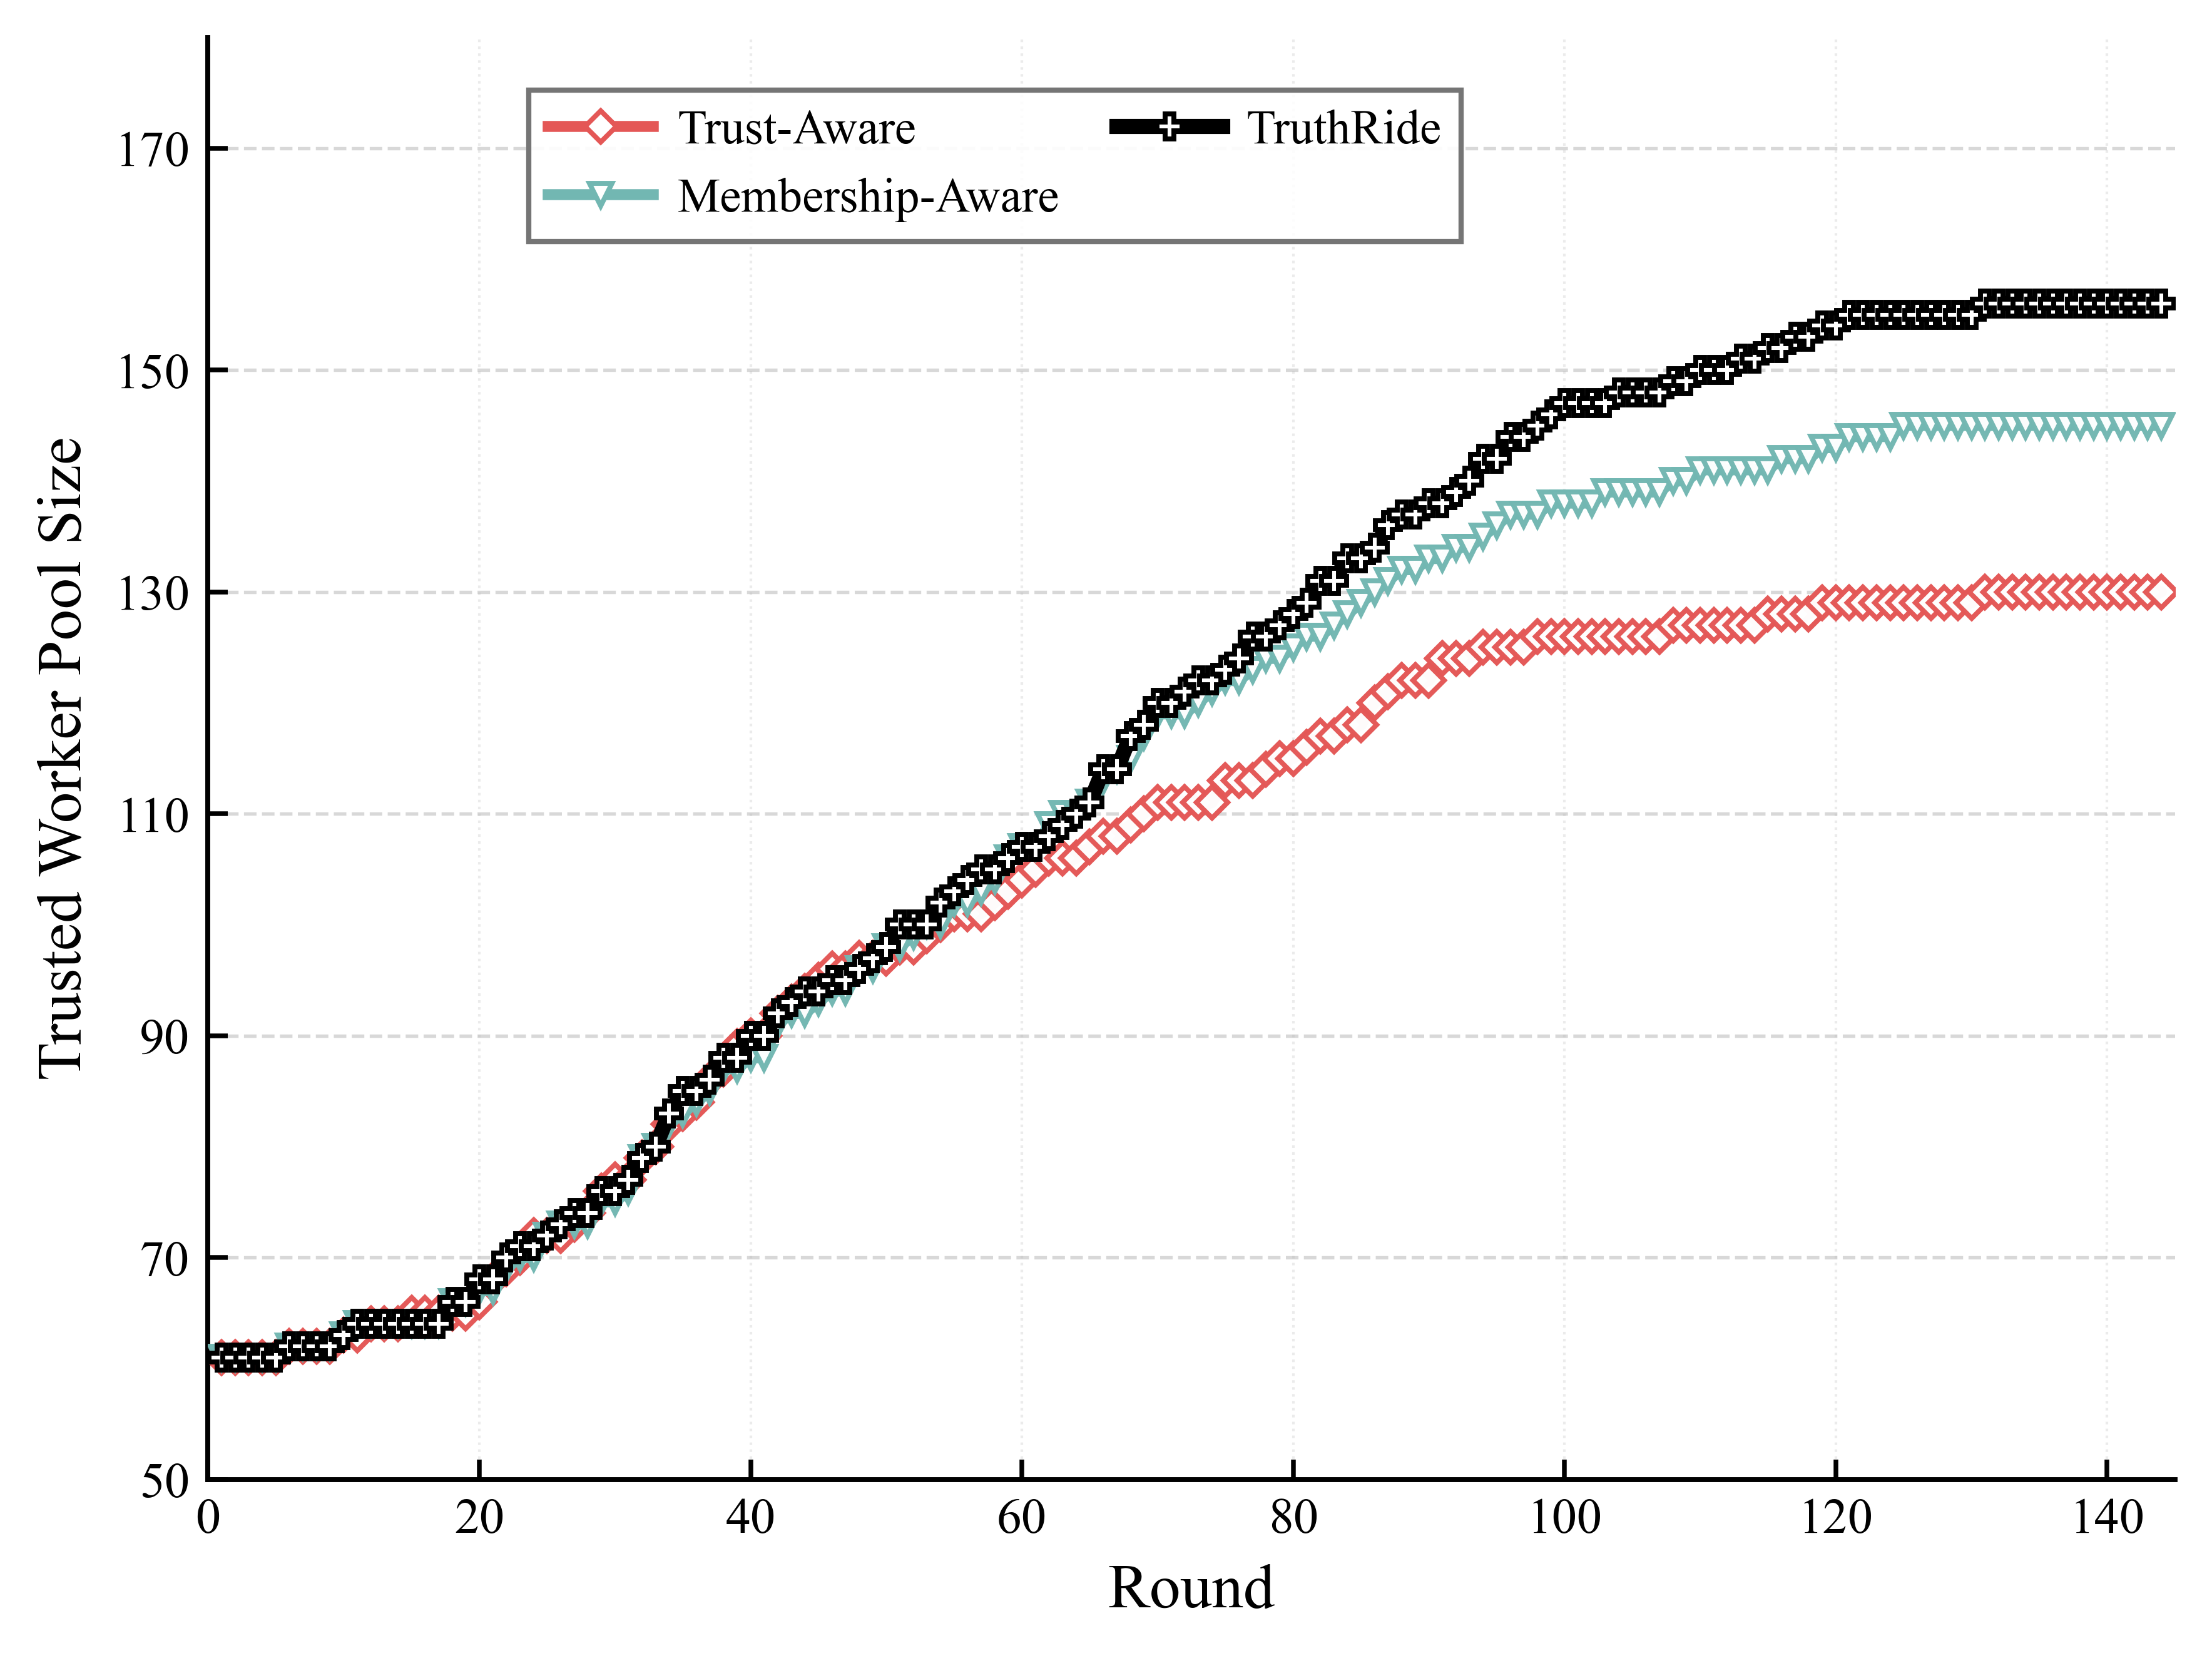

Write the Python code that produced this figure.
import csv
import json
from pathlib import Path

import matplotlib
matplotlib.use("Agg")
import matplotlib.pyplot as plt
from matplotlib.lines import Line2D


SERIES_CONFIG = [
    {
        "label": "Trust-Aware",
        "csv_key": "trust_aware",
        "path": "experiment2_cmab_trust_round_results.json",
        "color": "#E45756",
        "marker": "D",
        "linestyle": "-",
        "linewidth": 2.1,
        "markersize": 4.2,
        "alpha": 0.98,
        "zorder": 4,
    },
    {
        "label": "Membership-Aware",
        "csv_key": "membership_aware",
        "path": "experiment2_cmab_trust_pgrd_round_results.json",
        "color": "#72B7B2",
        "marker": "v",
        "linestyle": "-",
        "linewidth": 2.1,
        "markersize": 4.4,
        "alpha": 0.98,
        "zorder": 4,
    },
    {
        "label": "TruthRide",
        "csv_key": "truthride",
        "path": "experiment2_cmab_trust_pgrd_lgsc_round_results.json",
        "color": "#000000",
        "marker": "P",
        "linestyle": "-",
        "linewidth": 2.9,
        "markersize": 4.8,
        "alpha": 1.0,
        "zorder": 5,
    },
]


OUTPUT_PNG = "experiment2_Fig. 16：Trusted Worker Pool Size.png"
OUTPUT_PDF = "experiment2_Fig. 16：Trusted Worker Pool Size.pdf"
OUTPUT_CSV = "experiment2_Fig. 16：Trusted Worker Pool Size.csv"
METRIC_KEY = "trusted_count"
SMOOTH_WINDOW = 1
LEGEND_MODE = "manual"
LEGEND_LOC = "upper center"
LEGEND_BBOX_TO_ANCHOR = (0.40, 0.98)
LEGEND_NCOL = 2
YLIM_MODE = "manual"
YLIM = (50, 180)


def load_round_results(path):
    with Path(path).open("r", encoding="utf-8") as f:
        records = json.load(f)
    return [item for item in records if int(item.get("num_tasks", 0)) > 0]


def moving_average(values, window):
    if window <= 1 or len(values) <= 2:
        return [round(float(value), 4) for value in values]

    half_window = window // 2
    smoothed = []
    for idx in range(len(values)):
        start = max(0, idx - half_window)
        end = min(len(values), idx + half_window + 1)
        smoothed.append(round(sum(values[start:end]) / (end - start), 4))
    return smoothed


def save_plot_data_csv(rounds, series_rows):
    headers = ["round"] + [config["csv_key"] for config in SERIES_CONFIG]
    with open(OUTPUT_CSV, "w", encoding="utf-8-sig", newline="") as f:
        writer = csv.writer(f)
        writer.writerow(headers)
        for idx, round_id in enumerate(rounds):
            row = [round_id]
            for values in series_rows:
                row.append(values[idx])
            writer.writerow(row)


def set_figure_style():
    plt.rcParams.update(
        {
            "font.family": "serif",
            "font.serif": ["Times New Roman", "Times", "DejaVu Serif"],
            "mathtext.fontset": "stix",
            "font.size": 10.0,
            "axes.labelsize": 12.0,
            "xtick.labelsize": 9.6,
            "ytick.labelsize": 9.6,
            "legend.fontsize": 9.2,
            "axes.linewidth": 0.95,
            "pdf.fonttype": 42,
            "ps.fonttype": 42,
            "figure.dpi": 150,
            "savefig.dpi": 600,
        }
    )


def plot_figure():
    set_figure_style()

    fig, ax = plt.subplots(figsize=(6.2, 4.8))
    fig.patch.set_facecolor("white")
    ax.set_facecolor("white")
    ax.set_axisbelow(True)
    csv_rounds = None
    csv_series_rows = []
    legend_handles = []

    for config in SERIES_CONFIG:
        rounds = load_round_results(config["path"])
        x = [int(item["round_id"]) for item in rounds]
        raw_y = [float(item[METRIC_KEY]) for item in rounds]
        y = moving_average(raw_y, SMOOTH_WINDOW)

        if csv_rounds is None:
            csv_rounds = x
        csv_series_rows.append(y)

        ax.plot(
            x,
            y,
            label=config["label"],
            color=config["color"],
            marker=config["marker"],
            linestyle=config["linestyle"],
            linewidth=config["linewidth"],
            markersize=config["markersize"],
            markevery=1,
            markerfacecolor="white",
            markeredgewidth=0.95,
            alpha=config["alpha"],
            zorder=config["zorder"],
            solid_capstyle="round",
            solid_joinstyle="round",
            antialiased=True,
        )
        legend_handles.append(
            Line2D(
                [0],
                [0],
                label=config["label"],
                color=config["color"],
                linestyle=config["linestyle"],
                linewidth=config["linewidth"],
                marker=config["marker"],
                markersize=config["markersize"],
                markerfacecolor="white",
                markeredgewidth=0.95,
            )
        )

    ax.set_xlabel("Round")
    ax.set_ylabel("Trusted Worker Pool Size")
    ax.set_xlim(0, 145)
    ax.set_xticks(range(0, 141, 20))
    if YLIM_MODE == "manual":
        ax.set_ylim(*YLIM)
        ax.set_yticks(range(YLIM[0], YLIM[1] + 1, 20))

    ax.grid(
        True,
        axis="y",
        which="major",
        linestyle="--",
        linewidth=0.65,
        color="#b8b8b8",
        alpha=0.55,
    )
    ax.grid(
        True,
        axis="x",
        which="major",
        linestyle=":",
        linewidth=0.5,
        color="#c7c7c7",
        alpha=0.35,
    )

    ax.spines["top"].set_visible(False)
    ax.spines["right"].set_visible(False)
    ax.spines["bottom"].set_linewidth(0.95)
    ax.spines["left"].set_linewidth(0.95)
    ax.tick_params(axis="both", which="both", direction="in", top=False, right=False, length=3.8, width=0.9)

    legend_kwargs = {
        "handles": legend_handles,
        "loc": LEGEND_LOC if LEGEND_MODE == "manual" else "best",
        "ncol": LEGEND_NCOL,
        "frameon": True,
        "fancybox": False,
        "framealpha": 0.9,
        "facecolor": "white",
        "edgecolor": "#666666",
        "handlelength": 2.2,
        "handletextpad": 0.5,
        "columnspacing": 1.2,
        "labelspacing": 0.5,
    }
    if LEGEND_MODE == "manual":
        legend_kwargs["bbox_to_anchor"] = LEGEND_BBOX_TO_ANCHOR
    ax.legend(**legend_kwargs)

    fig.subplots_adjust(left=0.14, right=0.985, bottom=0.16, top=0.96)
    fig.savefig(OUTPUT_PNG, bbox_inches="tight")
    fig.savefig(OUTPUT_PDF, bbox_inches="tight")
    plt.close(fig)
    save_plot_data_csv(csv_rounds, csv_series_rows)

    print(f"Saved {OUTPUT_PNG}")
    print(f"Saved {OUTPUT_PDF}")
    print(f"Saved {OUTPUT_CSV}")


if __name__ == "__main__":
    plot_figure()
